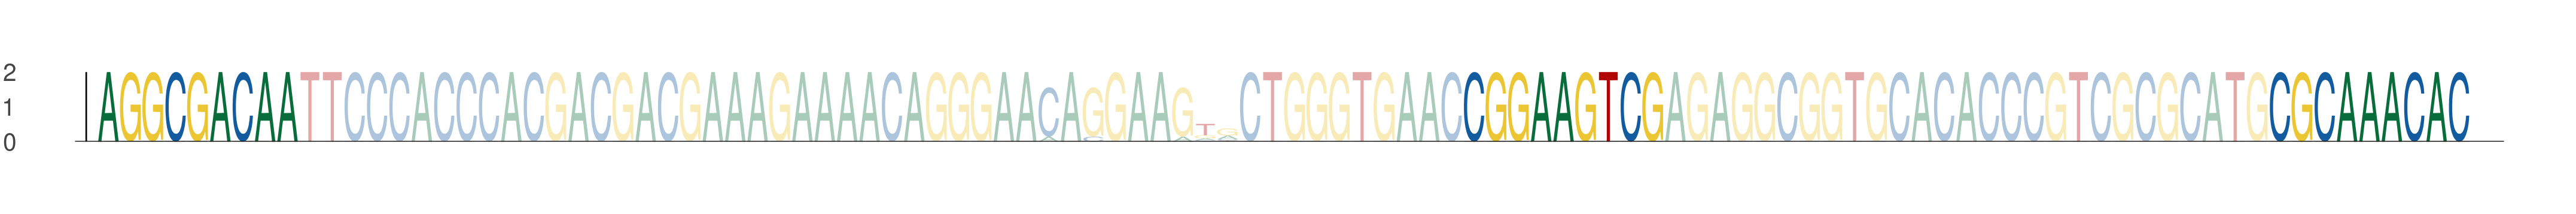

The file beside this chart, header and first rows:
seq_index, start_position, end_position, is_reversed_complement
816, 38, 47, 0
816, 99, 108, 0
816, 135, 144, 0
5183, 38, 47, 0
5183, 99, 108, 0
5183, 135, 144, 0
1680, 38, 47, 0
1680, 99, 108, 0
1680, 135, 144, 0
6062, 38, 47, 0
6062, 99, 108, 0
6062, 135, 144, 0
5419, 38, 47, 0
5419, 99, 108, 0
5419, 135, 144, 0
4035, 38, 47, 0
4035, 99, 108, 0
4035, 135, 144, 0
2304, 38, 47, 0
2304, 99, 108, 0
2304, 135, 144, 0
4160, 38, 47, 0
4160, 99, 108, 0
4160, 135, 144, 0
418, 38, 47, 0
418, 99, 108, 0
418, 135, 144, 0
3121, 38, 47, 0
3121, 99, 108, 0
3121, 135, 144, 0
2353, 38, 47, 0
2353, 99, 108, 0
2353, 135, 144, 0
